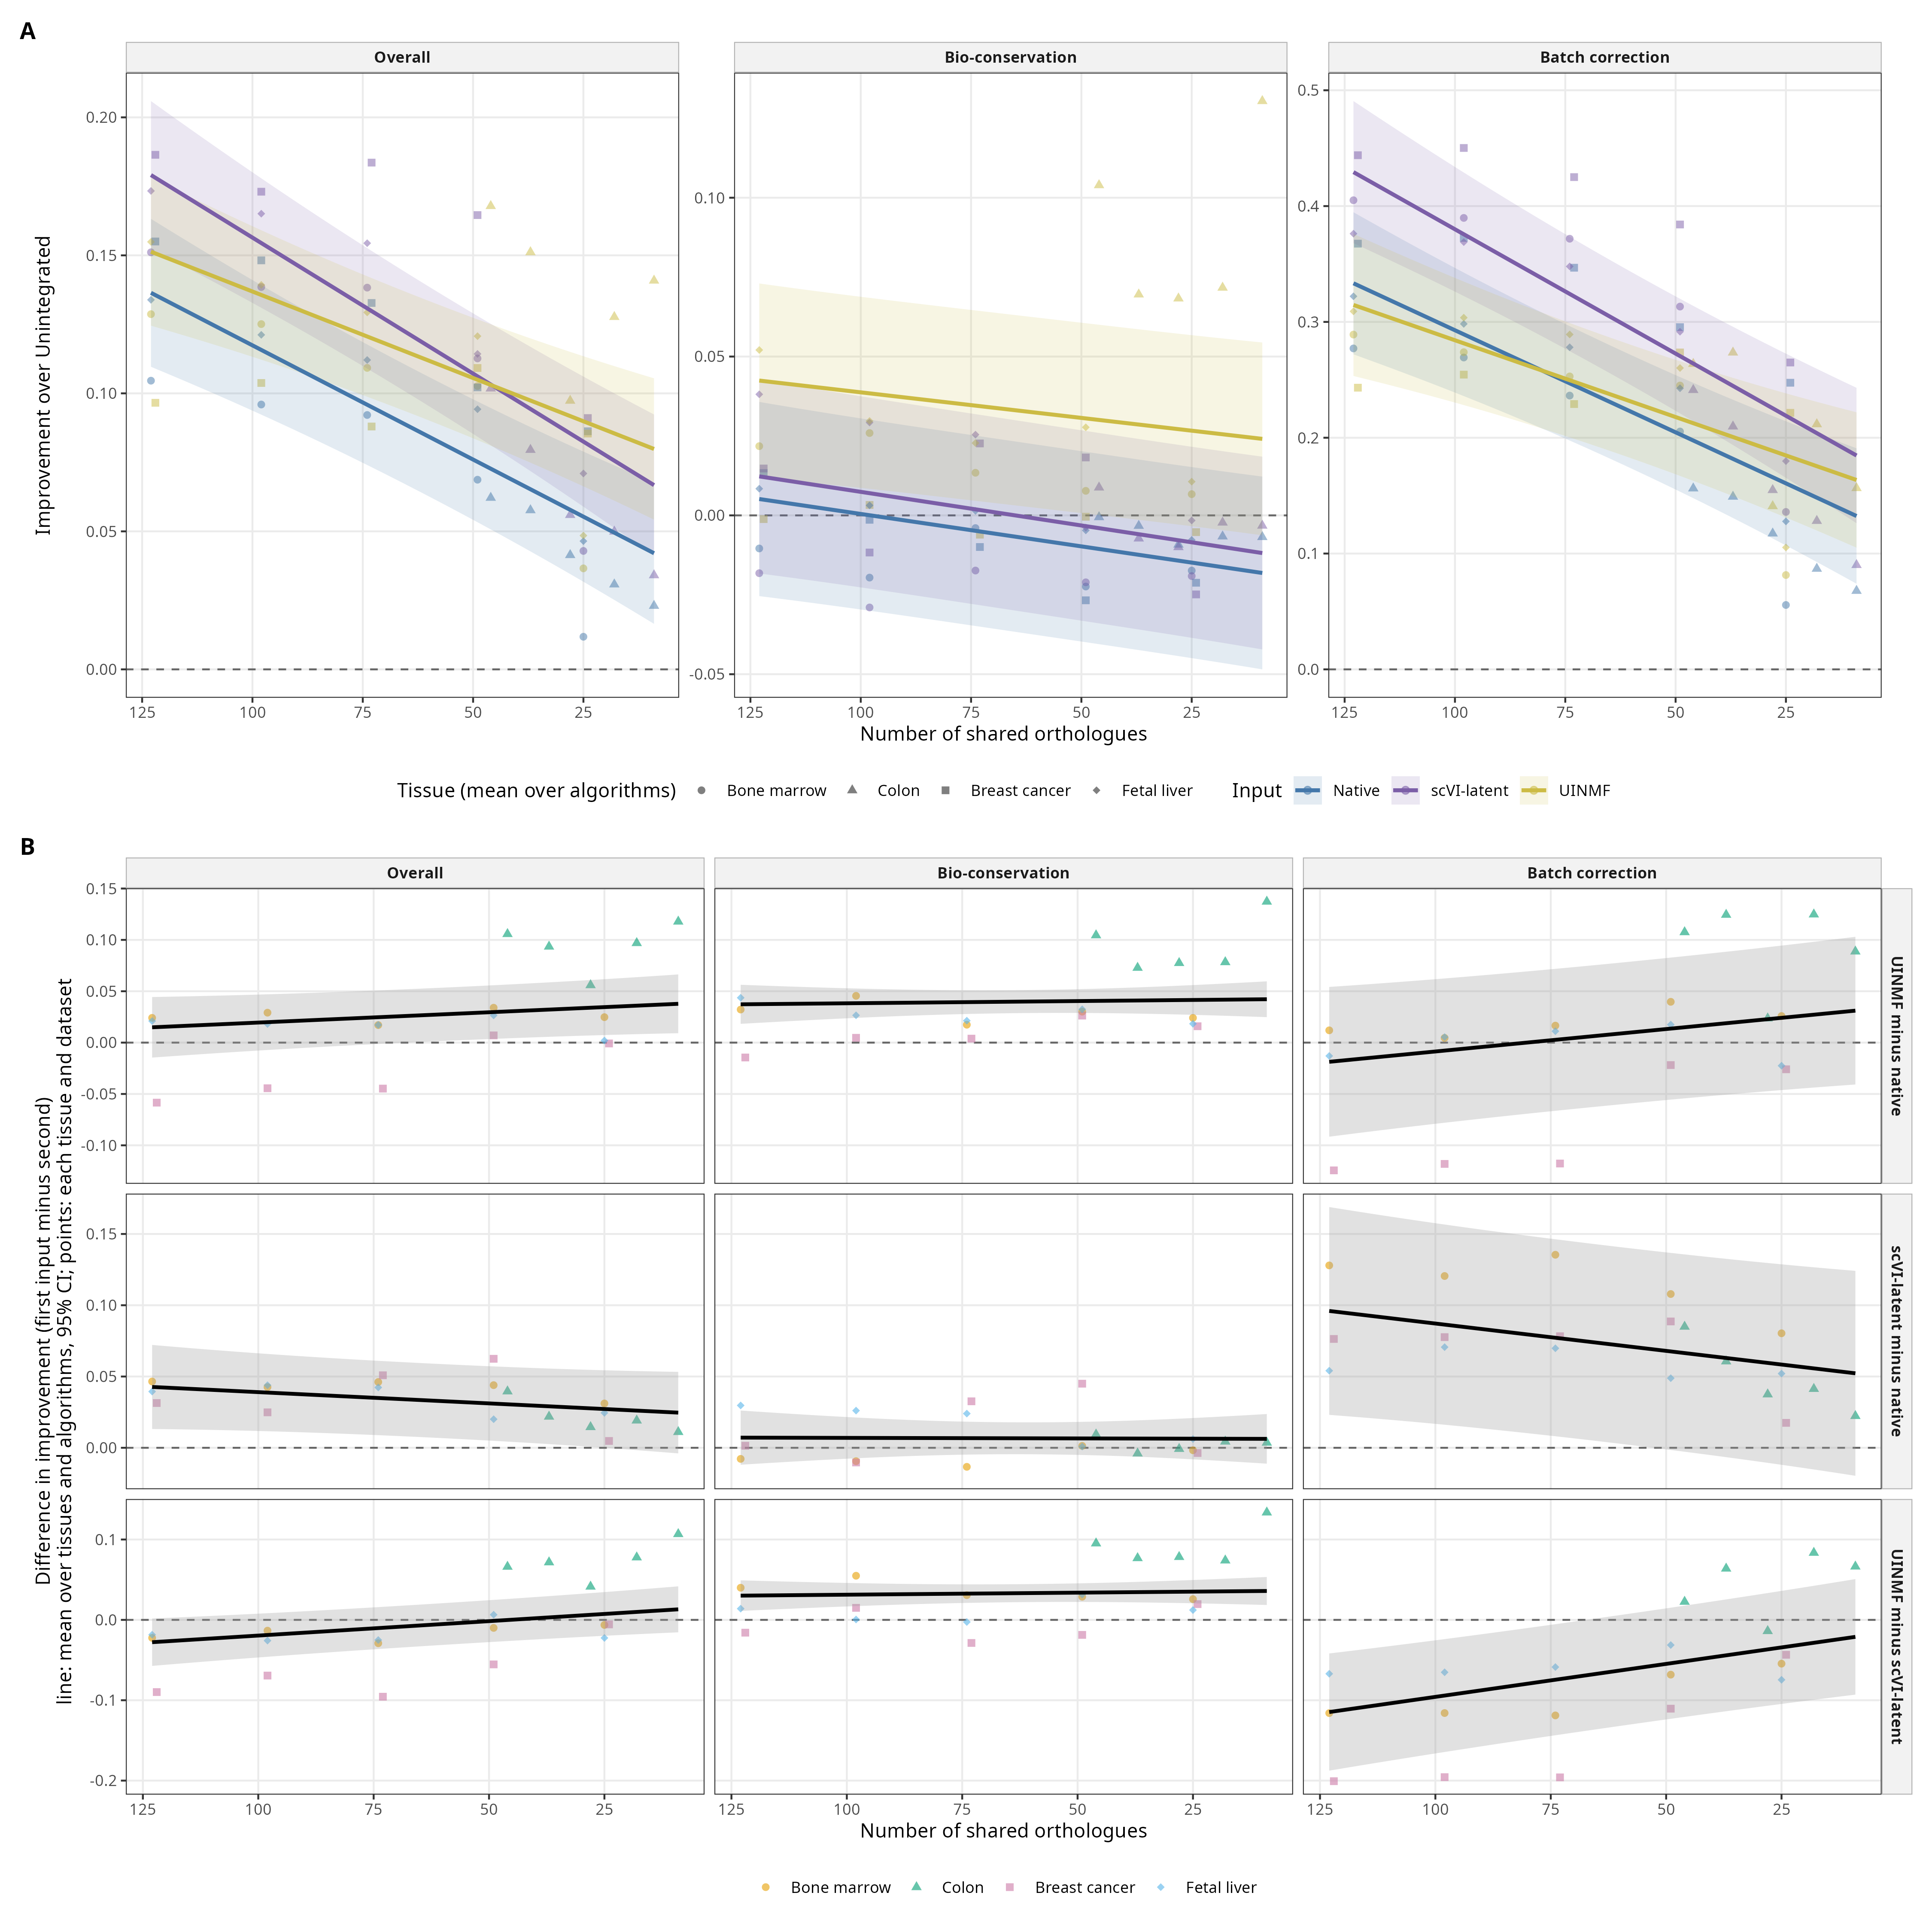

Source data for this figure (header and first rows):
table, score, term, NumDF, DenDF, F, p, input, slope, lo, hi, df, contrast, diff, tissue
anova, overall, input, 2, 21.04, 3.896, 0.03635, NA, NA, NA, NA, NA, NA, NA, NA
anova, overall, n, 1, 15, 50.92, 3.4163573920204893e-6, NA, NA, NA, NA, NA, NA, NA, NA
anova, overall, tissue, 3, 15, 3.361, 0.04703, NA, NA, NA, NA, NA, NA, NA, NA
anova, overall, input:n, 2, 30, 3.904, 0.03113, NA, NA, NA, NA, NA, NA, NA, NA
anova, overall, input:tissue, 6, 30, 19.14, 4.90460115400379e-9, NA, NA, NA, NA, NA, NA, NA, NA
anova, bio, input, 2, 35.09, 11.76, 1.2344222803257497e-4, NA, NA, NA, NA, NA, NA, NA, NA
anova, bio, n, 1, 15, 12.06, 0.003407, NA, NA, NA, NA, NA, NA, NA, NA
anova, bio, tissue, 3, 15, 25.28, 4.078845961441425e-6, NA, NA, NA, NA, NA, NA, NA, NA
anova, bio, input:n, 2, 30, 0.09384, 0.9107, NA, NA, NA, NA, NA, NA, NA, NA
anova, bio, input:tissue, 6, 30, 13.21, 2.8515070552180295e-7, NA, NA, NA, NA, NA, NA, NA, NA
anova, batch, input, 2, 14.52, 1.083, 0.3643, NA, NA, NA, NA, NA, NA, NA, NA
anova, batch, n, 1, 15, 38.06, 1.7956390629799468e-5, NA, NA, NA, NA, NA, NA, NA, NA
anova, batch, tissue, 3, 15, 3.688, 0.036, NA, NA, NA, NA, NA, NA, NA, NA
anova, batch, input:n, 2, 30, 6.173, 0.005685, NA, NA, NA, NA, NA, NA, NA, NA
anova, batch, input:tissue, 6, 30, 12.25, 6.174332182407625e-7, NA, NA, NA, NA, NA, NA, NA, NA
slope_by_input, overall, NA, NA, NA, NA, 1.4801996163153314e-6, Native, 8.276088222991148e-4, 5.488817402570867e-4, 0.001106, 27.93, NA, NA, NA
slope_by_input, overall, NA, NA, NA, NA, 7.037213653082523e-8, scVI-latent, 9.855976873176756e-4, 7.068706052756472e-4, 0.001264, 27.93, NA, NA, NA
slope_by_input, overall, NA, NA, NA, NA, 8.138379176154446e-5, UINMF, 6.269385377430364e-4, 3.482114557010083e-4, 9.056656197850644e-4, 27.93, NA, NA, NA
slope_by_input, bio, NA, NA, NA, NA, 0.03082, Native, 2.041997207350359e-4, 1.972578419084852e-5, 3.886736572792233e-4, 44.79, NA, NA, NA
slope_by_input, bio, NA, NA, NA, NA, 0.02546, scVI-latent, 2.116940648667648e-4, 2.7220128322578258e-5, 3.9616800141095134e-4, 44.79, NA, NA, NA
slope_by_input, bio, NA, NA, NA, NA, 0.08559, UINMF, 1.6099134126752496e-4, -2.348259527666191e-5, 3.454652778117118e-4, 44.79, NA, NA, NA
slope_by_input, batch, NA, NA, NA, NA, 1.1718165975292094e-5, Native, 0.001763, 0.001113, 0.002413, 22.03, NA, NA, NA
slope_by_input, batch, NA, NA, NA, NA, 6.970192921864487e-7, scVI-latent, 0.002146, 0.001497, 0.002796, 22.03, NA, NA, NA
slope_by_input, batch, NA, NA, NA, NA, 3.4256362481847327e-4, UINMF, 0.001326, 6.759747512167064e-4, 0.001976, 22.03, NA, NA, NA
slope_difference, overall, NA, NA, NA, NA, 0.229, NA, NA, -4.207478597150053e-4, 1.0477012967788382e-4, 30, Native - scVI-latent, -1.5798886501856073e-4, NA
slope_difference, overall, NA, NA, NA, NA, 0.1293, NA, NA, -6.208871014036613e-5, 4.634292792525232e-4, 30, Native - UINMF, 2.0067028455607853e-4, NA
slope_difference, overall, NA, NA, NA, NA, 0.009124, NA, NA, 9.590015487819507e-5, 6.214181442710835e-4, 30, scVI-latent - UINMF, 3.586591495746393e-4, NA
slope_difference, bio, NA, NA, NA, NA, 0.9531, NA, NA, -2.6552758396696554e-4, 2.5053889570350775e-4, 30, Native - scVI-latent, -7.494344131728903e-6, NA
slope_difference, bio, NA, NA, NA, NA, 0.7347, NA, NA, -2.1482486036772565e-4, 3.0124161930274754e-4, 30, Native - UINMF, 4.3208379467510945e-5, NA
slope_difference, bio, NA, NA, NA, NA, 0.691, NA, NA, -2.073305162359956e-4, 3.087359634344753e-4, 30, scVI-latent - UINMF, 5.070272359923984e-5, NA
slope_difference, batch, NA, NA, NA, NA, 0.1111, NA, NA, -8.610288151602457e-4, 9.356752246258727e-5, 30, Native - scVI-latent, -3.837306463488292e-4, NA
slope_difference, batch, NA, NA, NA, NA, 0.07138, NA, NA, -4.043502662249562e-5, 9.141613110003361e-4, 30, Native - UINMF, 4.3686314218892026e-4, NA
slope_difference, batch, NA, NA, NA, NA, 0.001434, NA, NA, 3.4329561972633316e-4, 0.001298, 30, scVI-latent - UINMF, 8.205937885377494e-4, NA
slope_by_tissue, overall, NA, NA, NA, NA, 0.04506, Native, 8.672850638454999e-4, 3.284980361455787e-5, 0.001702, NA, NA, NA, bone_marrow
slope_by_tissue, overall, NA, NA, NA, NA, 0.03139, scVI-latent, 9.872796012396774e-4, 1.5284434100873543e-4, 0.001822, NA, NA, NA, bone_marrow
slope_by_tissue, overall, NA, NA, NA, NA, 0.04894, UINMF, 8.411398222232702e-4, 6.70456199232828e-6, 0.001676, NA, NA, NA, bone_marrow
slope_by_tissue, overall, NA, NA, NA, NA, 0.07604, Native, 0.001131, -1.4930195476113247e-4, 0.002412, NA, NA, NA, colon
slope_by_tissue, overall, NA, NA, NA, NA, 0.01293, scVI-latent, 0.001767, 4.862783082243006e-4, 0.003047, NA, NA, NA, colon
slope_by_tissue, overall, NA, NA, NA, NA, 0.1818, UINMF, 8.124585423584782e-4, -4.6812201416876877e-4, 0.002093, NA, NA, NA, colon
slope_by_tissue, overall, NA, NA, NA, NA, 0.009676, Native, 7.492391918016301e-4, 2.342651168390674e-4, 0.001264, NA, NA, NA, breast_cancer
slope_by_tissue, overall, NA, NA, NA, NA, 0.006224, scVI-latent, 8.146056429283747e-4, 2.9963156796581237e-4, 0.00133, NA, NA, NA, breast_cancer
slope_by_tissue, overall, NA, NA, NA, NA, 0.7624, UINMF, 7.04306846357224e-5, -4.445433903268387e-4, 5.854047595982835e-4, NA, NA, NA, breast_cancer
slope_by_tissue, overall, NA, NA, NA, NA, 0.02134, Native, 8.225334544708829e-4, 1.9474562990885356e-4, 0.00145, NA, NA, NA, fetal_liver
slope_by_tissue, overall, NA, NA, NA, NA, 0.009294, scVI-latent, 0.001042, 4.1451468058289586e-4, 0.00167, NA, NA, NA, fetal_liver
slope_by_tissue, overall, NA, NA, NA, NA, 0.01334, UINMF, 9.425056001408022e-4, 3.1471777557877314e-4, 0.00157, NA, NA, NA, fetal_liver
slope_by_tissue, bio, NA, NA, NA, NA, 0.4325, Native, 6.932424768552093e-5, -1.2154196661521629e-4, 2.6019046198625816e-4, NA, NA, NA, bone_marrow
slope_by_tissue, bio, NA, NA, NA, NA, 0.7804, scVI-latent, -2.4237752544927502e-5, -2.151039668456646e-4, 1.666284617558096e-4, NA, NA, NA, bone_marrow
slope_by_tissue, bio, NA, NA, NA, NA, 0.04415, UINMF, 1.9727878720629833e-4, 6.4125729055603865e-6, 3.8814500150703625e-4, NA, NA, NA, bone_marrow
slope_by_tissue, bio, NA, NA, NA, NA, 0.7906, Native, 1.6824877860867403e-4, -0.001242, 0.001579, NA, NA, NA, colon
slope_by_tissue, bio, NA, NA, NA, NA, 0.7554, scVI-latent, 1.9757427072664862e-4, -0.001213, 0.001608, NA, NA, NA, colon
slope_by_tissue, bio, NA, NA, NA, NA, 0.3549, UINMF, -6.014524812933277e-4, -0.002012, 8.092036069559156e-4, NA, NA, NA, colon
slope_by_tissue, bio, NA, NA, NA, NA, 0.05711, Native, 3.845147099854543e-4, -1.4373250236375166e-5, 7.834026702072838e-4, NA, NA, NA, breast_cancer
slope_by_tissue, bio, NA, NA, NA, NA, 0.2831, scVI-latent, 2.0129971926908892e-4, -1.9758824095273924e-4, 6.001876794909171e-4, NA, NA, NA, breast_cancer
slope_by_tissue, bio, NA, NA, NA, NA, 0.7864, UINMF, 4.922940312013225e-5, -3.496585571016958e-4, 4.481173633419603e-4, NA, NA, NA, breast_cancer
slope_by_tissue, bio, NA, NA, NA, NA, 0.07846, Native, 1.639419122585012e-4, -2.2912617787916405e-5, 3.507964423049188e-4, NA, NA, NA, fetal_liver
slope_by_tissue, bio, NA, NA, NA, NA, 3.4752995786518454e-4, scVI-latent, 4.6005535246633825e-4, 2.732008224199206e-4, 6.469098825127559e-4, NA, NA, NA, fetal_liver
slope_by_tissue, bio, NA, NA, NA, NA, 0.00233, UINMF, 3.463589492354466e-4, 1.595044191890283e-4, 5.332134792818649e-4, NA, NA, NA, fetal_liver
slope_by_tissue, batch, NA, NA, NA, NA, 0.05409, Native, 0.002064, -6.277383335663621e-5, 0.004191, NA, NA, NA, bone_marrow
slope_by_tissue, batch, NA, NA, NA, NA, 0.03199, scVI-latent, 0.002505, 3.7755551047448073e-4, 0.004632, NA, NA, NA, bone_marrow
slope_by_tissue, batch, NA, NA, NA, NA, 0.07566, UINMF, 0.001807, -3.200687466933766e-4, 0.003934, NA, NA, NA, bone_marrow
... 54 more rows
